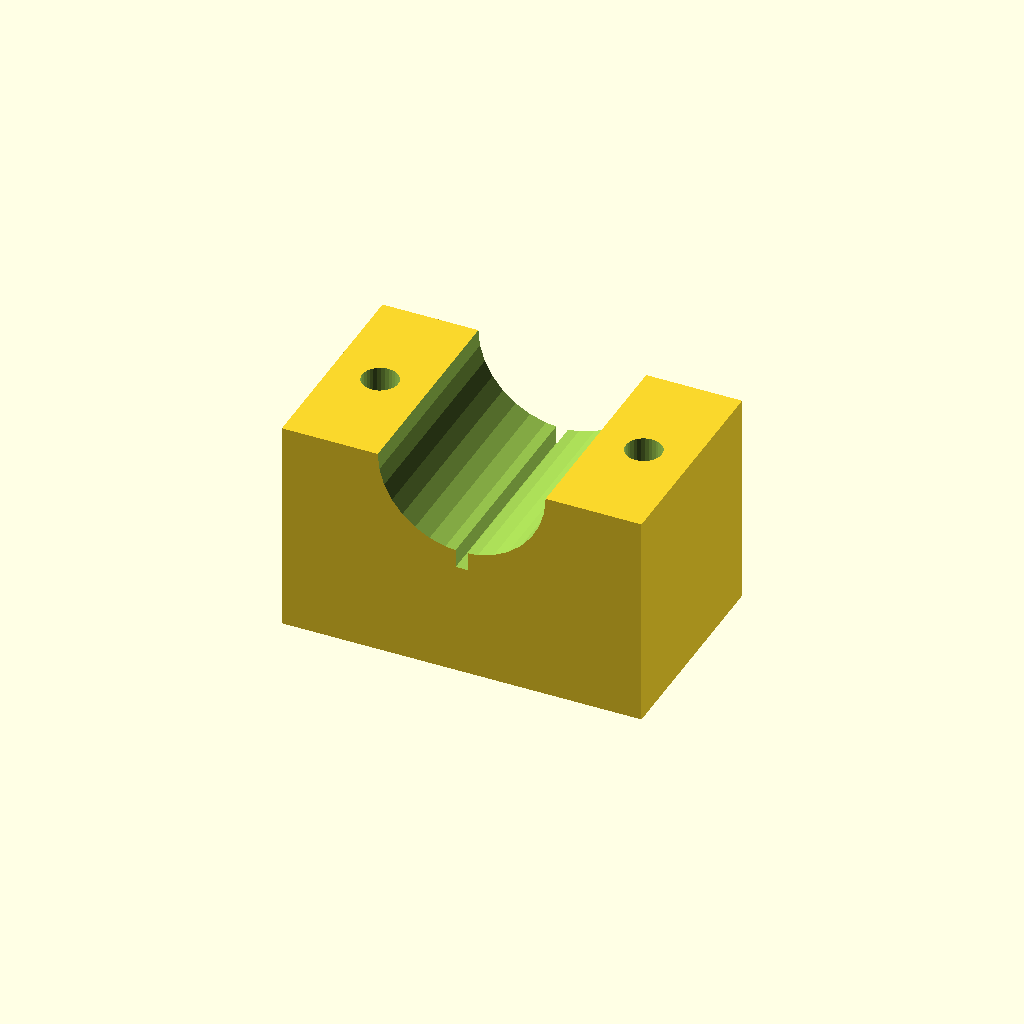
Cell 1: the model at its default parameters.
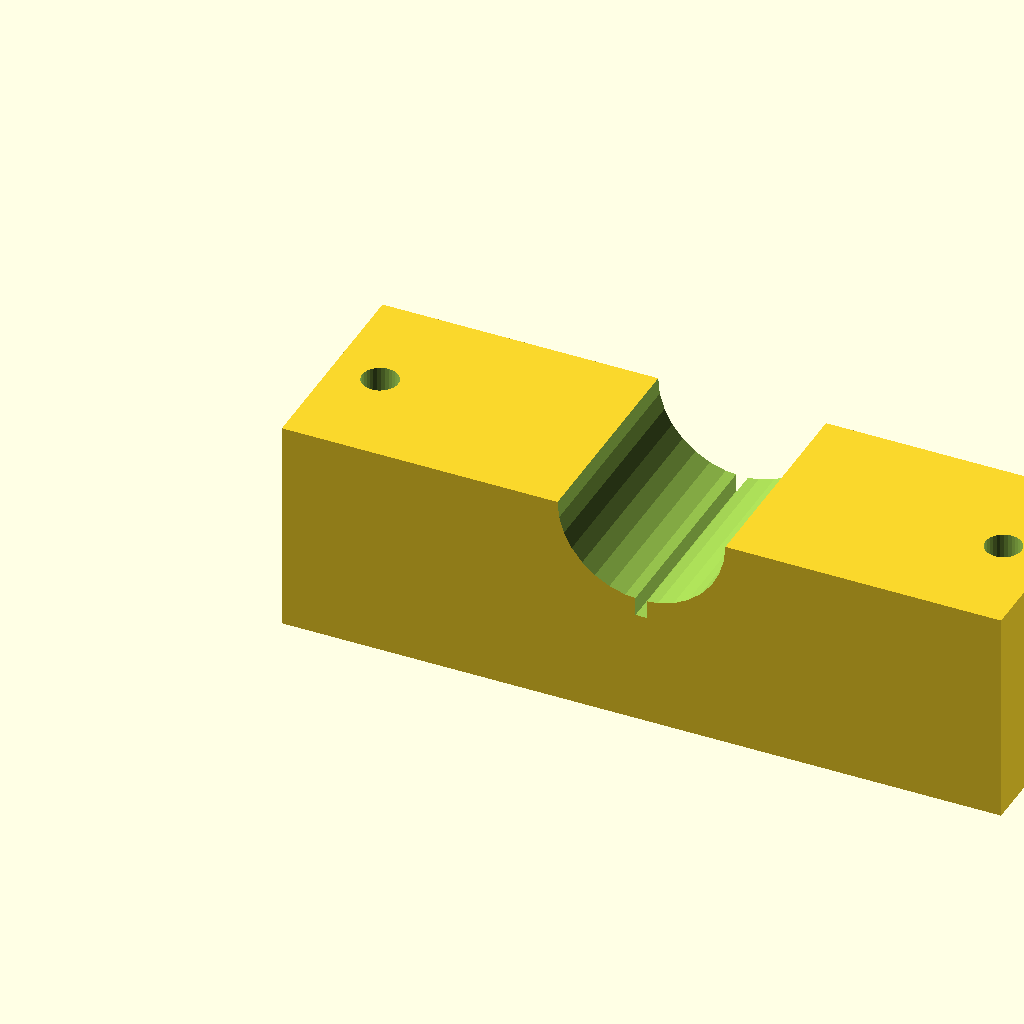
Cell 2: the same model with blk_l = 120.
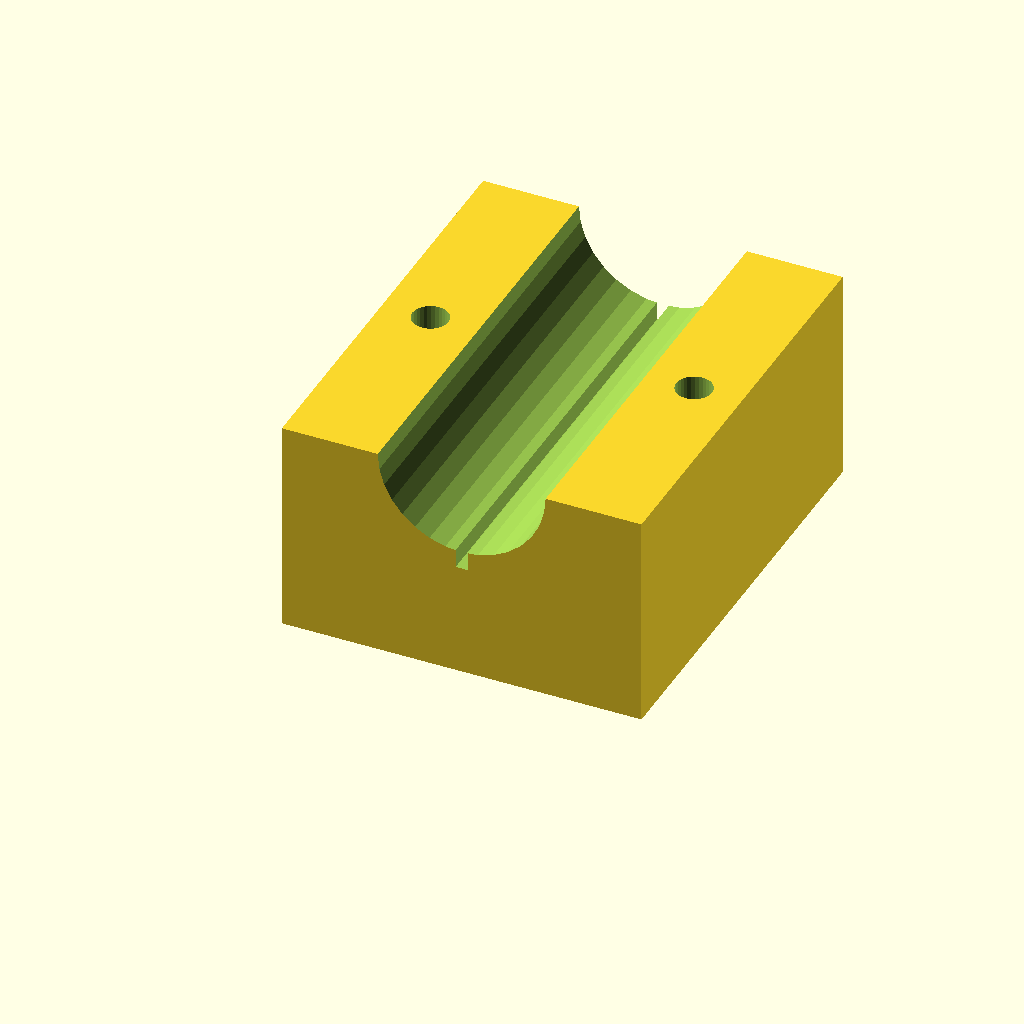
Cell 3: the same model with blk_w = 72.
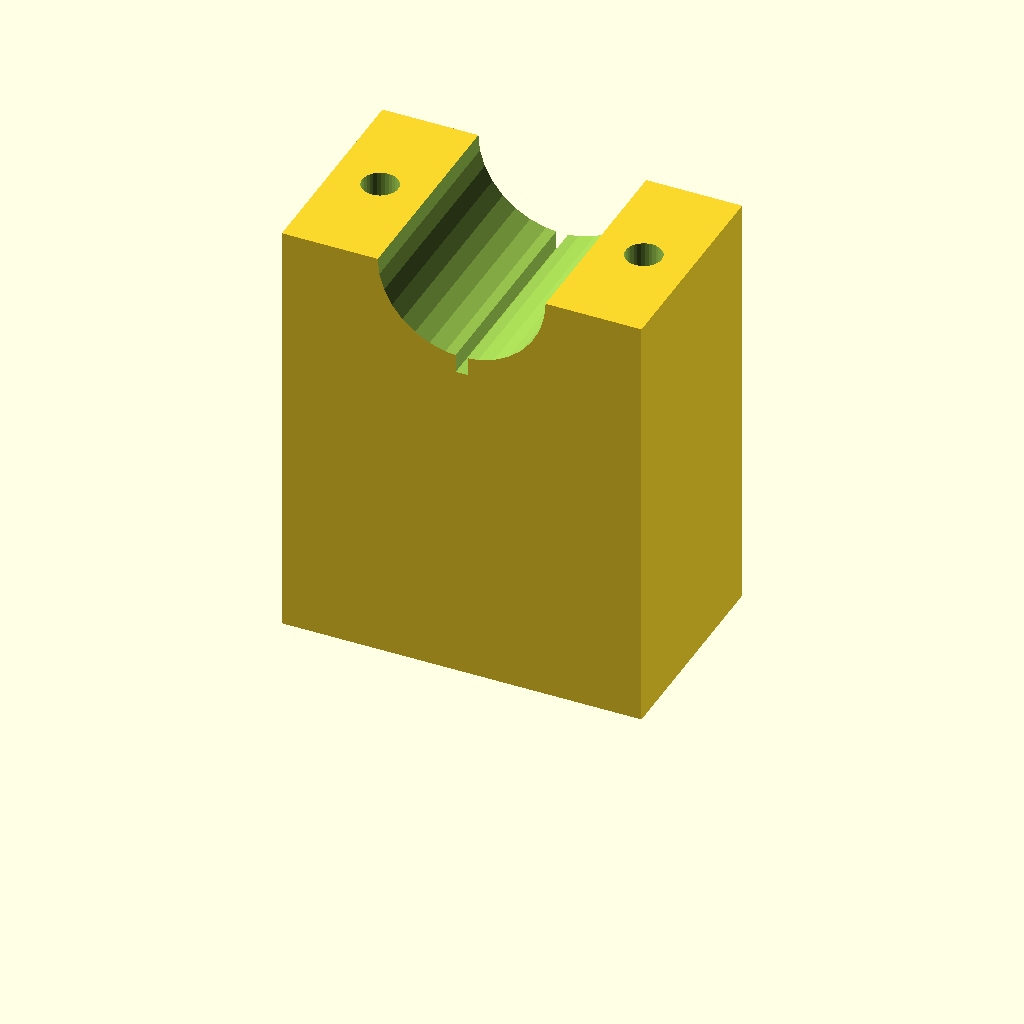
Cell 4: the same model with blk_h = 72.
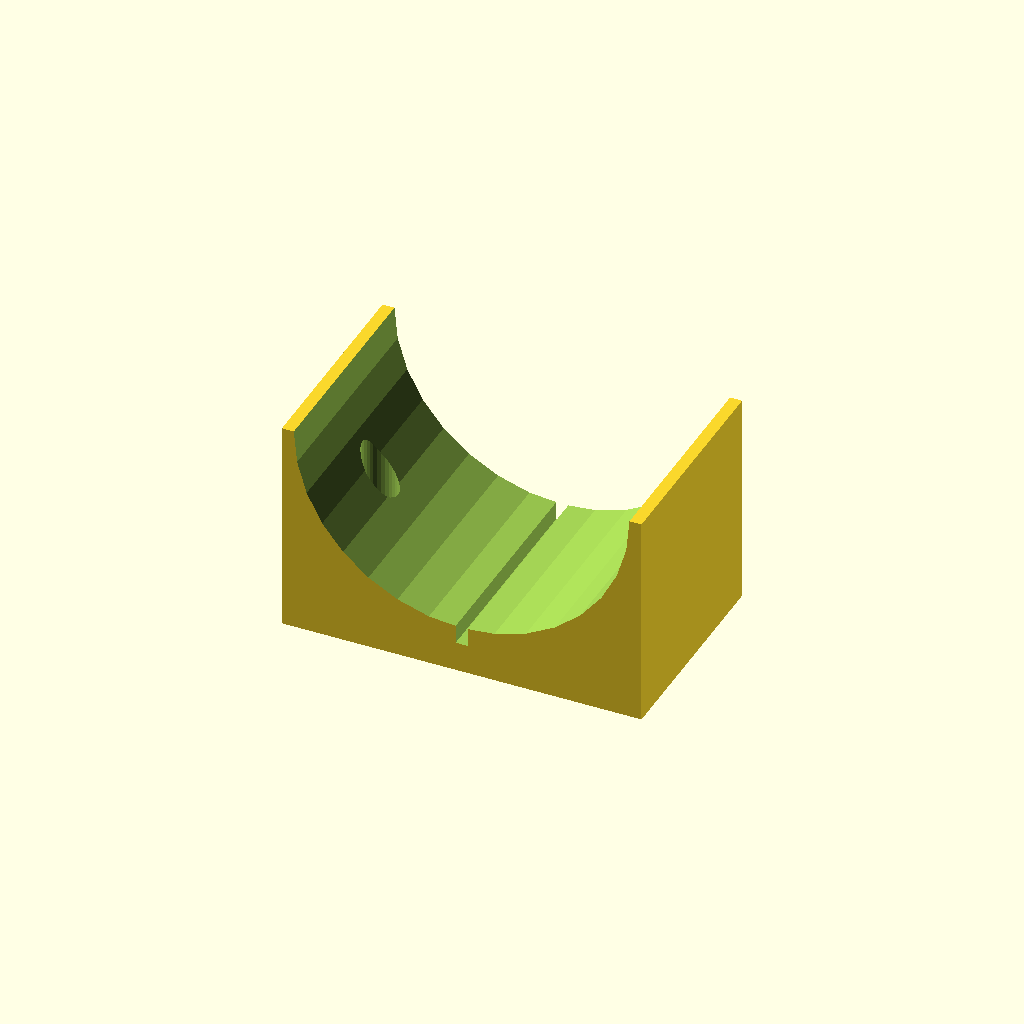
Cell 5: clamp_r = 28 (everything else at default).
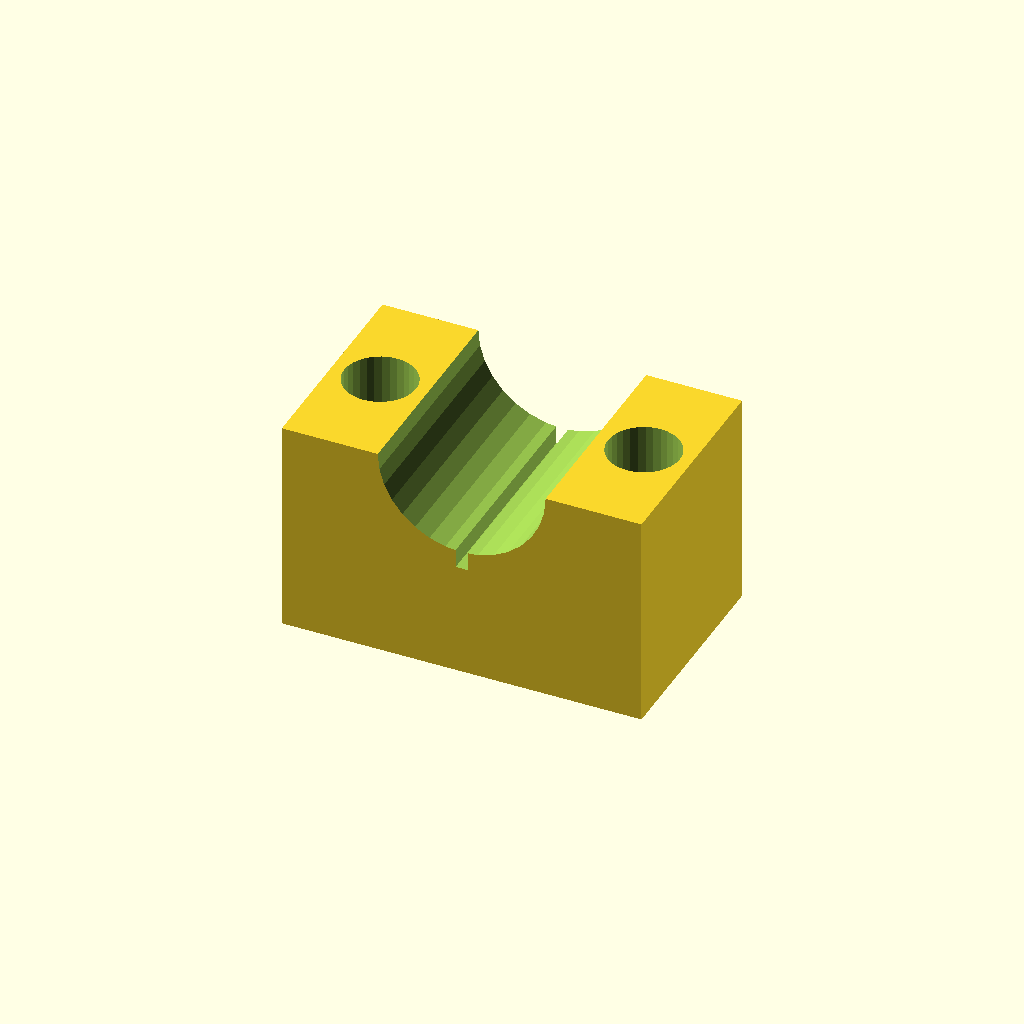
Cell 6 — hole_r set to 6, the other parameters unchanged.
All cells are drawn from one camera (rotation 55°, 0°, 25°, orthographic, colour scheme Cornfield), so only the parameter changes between them.
Source of the model, optional_data/data/solid3/saddleclamp/part_0192.scad:
$fn = 32;

// ----------------------------------------------------------------------
// Saddle clamp: split shaft clamp
// ----------------------------------------------------------------------

// --- parameters (mm) ---
blk_l = 60;               // block length, X
blk_w = 36;               // block width, Y
blk_h = 36;               // block height
clamp_r = 14;             // shaft groove radius
hole_r = 3;               // bolt hole radius
hole_m = 8;               // bolt hole margin from the ends
saw_w = 2;                // saw kerf width

saw_depth = clamp_r + 3;  // saw kerf depth

difference() {
  cube([blk_l, blk_w, blk_h]);
  translate([blk_l / 2, -1, blk_h])
    rotate([-90, 0, 0])
      cylinder(h = blk_w + 2, r = clamp_r);
  for (sx = [0, 1])
    translate([sx ? blk_l - hole_m : hole_m, blk_w / 2, -1])
      cylinder(r = hole_r, h = blk_h + 2);
  translate([blk_l / 2 - saw_w / 2, -1, blk_h - saw_depth])
    cube([saw_w, blk_w + 2, saw_depth + 1]);
}
Customizer parameters (derived from the source; name, type, default, range or options):
blk_l: number, default 60
blk_w: number, default 36
blk_h: number, default 36
clamp_r: number, default 14
hole_r: number, default 3
hole_m: number, default 8
saw_w: number, default 2
